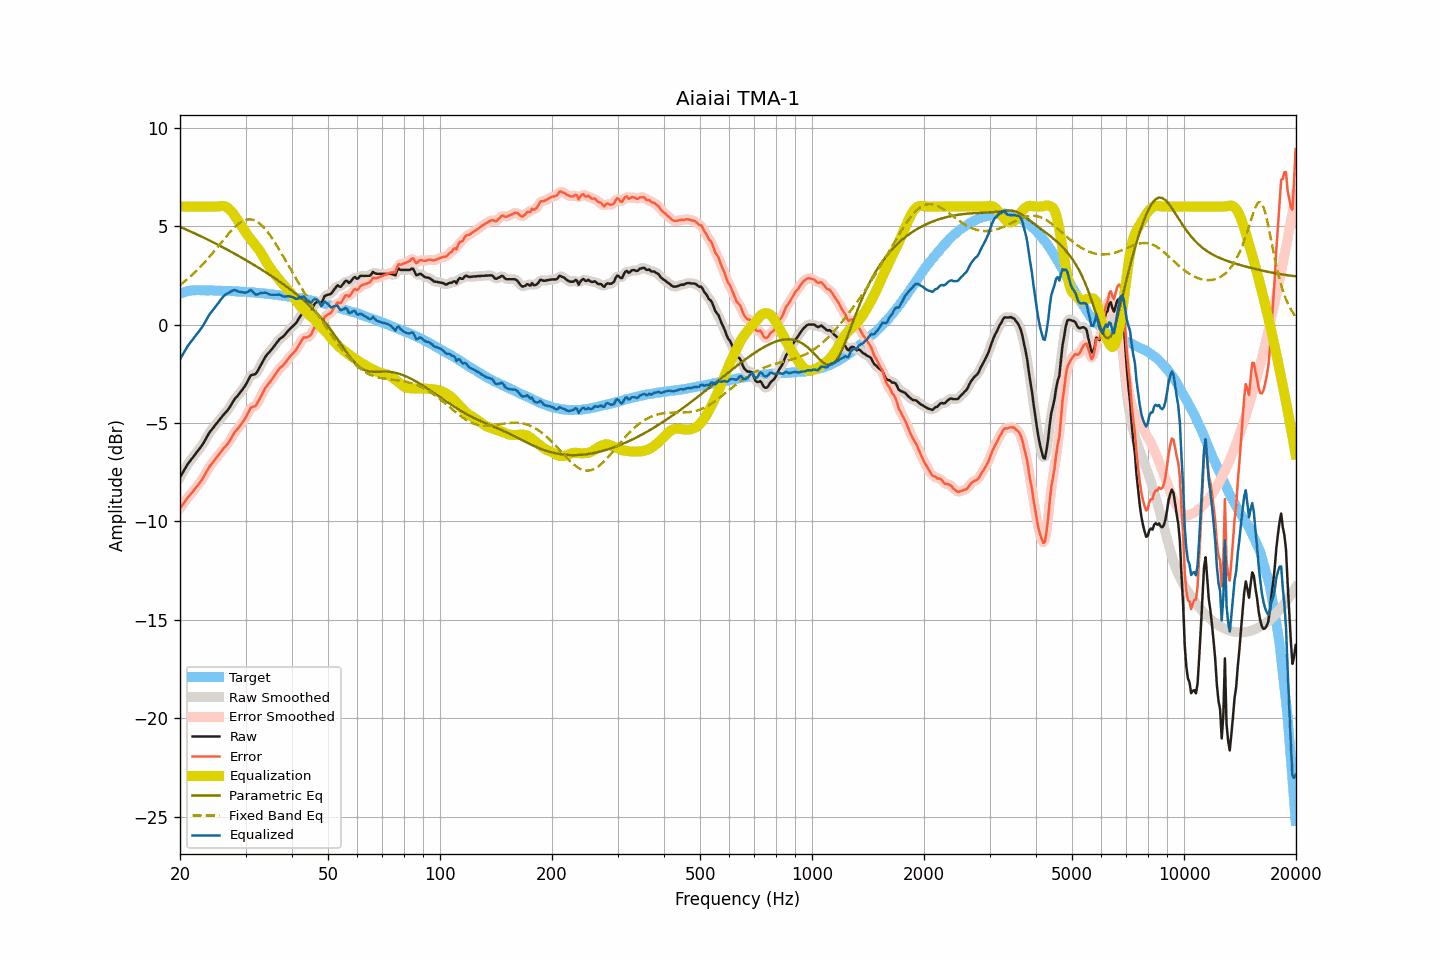

Source data for this figure (header and first rows):
frequency, raw, smoothed, error, error_smoothed, equalization, parametric_eq, fixed_band_eq, equalized_raw, equalized_smoothed, target
20.00, -7.76, -7.77, -9.33, -9.34, 6.00, 4.97, 2.02, -1.76, -1.77, 1.57
20.20, -7.62, -7.62, -9.22, -9.22, 6.00, 4.93, 2.08, -1.62, -1.62, 1.60
20.40, -7.48, -7.48, -9.11, -9.11, 6.00, 4.90, 2.14, -1.48, -1.48, 1.63
20.61, -7.34, -7.34, -9.00, -8.99, 6.00, 4.86, 2.20, -1.34, -1.34, 1.65
20.81, -7.20, -7.20, -8.88, -8.88, 6.00, 4.83, 2.27, -1.20, -1.20, 1.68
21.02, -7.06, -7.07, -8.77, -8.78, 6.00, 4.79, 2.34, -1.06, -1.07, 1.71
21.23, -6.96, -6.96, -8.68, -8.68, 6.00, 4.75, 2.41, -0.96, -0.96, 1.72
21.44, -6.85, -6.85, -8.58, -8.58, 6.00, 4.72, 2.48, -0.85, -0.85, 1.73
21.66, -6.75, -6.75, -8.49, -8.48, 6.00, 4.68, 2.55, -0.75, -0.75, 1.74
21.87, -6.64, -6.64, -8.38, -8.38, 6.00, 4.64, 2.63, -0.64, -0.64, 1.74
22.09, -6.53, -6.54, -8.28, -8.28, 6.00, 4.60, 2.71, -0.53, -0.54, 1.75
22.31, -6.43, -6.43, -8.18, -8.17, 6.00, 4.56, 2.79, -0.43, -0.43, 1.75
22.54, -6.32, -6.32, -8.07, -8.07, 6.00, 4.53, 2.87, -0.32, -0.32, 1.75
22.76, -6.21, -6.21, -7.96, -7.96, 6.00, 4.49, 2.96, -0.21, -0.21, 1.75
22.99, -6.10, -6.09, -7.84, -7.83, 6.00, 4.45, 3.04, -0.10, -0.09, 1.74
23.22, -5.96, -5.96, -7.70, -7.70, 6.00, 4.41, 3.13, 0.04, 0.04, 1.73
23.45, -5.82, -5.82, -7.55, -7.55, 6.00, 4.37, 3.22, 0.18, 0.18, 1.73
23.69, -5.67, -5.67, -7.41, -7.41, 6.00, 4.33, 3.32, 0.33, 0.33, 1.73
23.92, -5.53, -5.54, -7.26, -7.27, 6.00, 4.29, 3.41, 0.47, 0.46, 1.73
24.16, -5.41, -5.42, -7.15, -7.15, 6.00, 4.25, 3.51, 0.59, 0.58, 1.74
24.40, -5.31, -5.31, -7.05, -7.04, 6.00, 4.21, 3.60, 0.69, 0.69, 1.74
24.65, -5.21, -5.21, -6.94, -6.94, 6.00, 4.17, 3.70, 0.79, 0.79, 1.73
24.89, -5.10, -5.10, -6.83, -6.83, 6.00, 4.12, 3.80, 0.90, 0.90, 1.73
25.14, -5.00, -5.00, -6.73, -6.73, 6.00, 4.08, 3.90, 1.00, 1.00, 1.73
25.39, -4.90, -4.90, -6.63, -6.62, 6.01, 4.04, 4.00, 1.11, 1.11, 1.73
25.65, -4.79, -4.79, -6.52, -6.52, 6.02, 4.00, 4.11, 1.23, 1.22, 1.73
25.91, -4.69, -4.69, -6.41, -6.41, 6.03, 3.95, 4.21, 1.33, 1.33, 1.71
26.16, -4.59, -4.60, -6.30, -6.31, 6.02, 3.91, 4.31, 1.43, 1.43, 1.71
26.43, -4.50, -4.50, -6.22, -6.22, 6.00, 3.87, 4.41, 1.50, 1.50, 1.71
26.69, -4.41, -4.41, -6.12, -6.12, 5.97, 3.82, 4.50, 1.56, 1.56, 1.71
26.96, -4.31, -4.31, -6.02, -6.02, 5.91, 3.78, 4.60, 1.60, 1.60, 1.71
27.23, -4.19, -4.19, -5.90, -5.90, 5.84, 3.74, 4.69, 1.65, 1.65, 1.71
27.50, -4.05, -4.05, -5.76, -5.76, 5.75, 3.69, 4.78, 1.70, 1.70, 1.71
27.77, -3.91, -3.91, -5.61, -5.61, 5.65, 3.65, 4.87, 1.74, 1.73, 1.70
28.05, -3.78, -3.79, -5.48, -5.48, 5.53, 3.60, 4.95, 1.75, 1.74, 1.69
28.33, -3.69, -3.69, -5.37, -5.38, 5.42, 3.55, 5.02, 1.73, 1.73, 1.68
28.62, -3.60, -3.60, -5.28, -5.28, 5.30, 3.51, 5.09, 1.69, 1.70, 1.68
28.90, -3.50, -3.50, -5.18, -5.18, 5.17, 3.46, 5.15, 1.67, 1.67, 1.68
29.19, -3.39, -3.39, -5.06, -5.07, 5.05, 3.42, 5.21, 1.66, 1.65, 1.67
29.48, -3.28, -3.29, -4.96, -4.96, 4.92, 3.37, 5.25, 1.64, 1.64, 1.68
29.78, -3.17, -3.17, -4.84, -4.83, 4.79, 3.32, 5.29, 1.62, 1.62, 1.66
30.08, -3.04, -3.04, -4.71, -4.70, 4.67, 3.27, 5.32, 1.63, 1.63, 1.66
30.38, -2.89, -2.88, -4.54, -4.53, 4.55, 3.23, 5.34, 1.66, 1.67, 1.65
30.68, -2.73, -2.73, -4.38, -4.38, 4.44, 3.18, 5.34, 1.71, 1.71, 1.65
30.99, -2.58, -2.62, -4.22, -4.26, 4.34, 3.13, 5.34, 1.76, 1.72, 1.64
31.30, -2.55, -2.56, -4.19, -4.19, 4.24, 3.08, 5.33, 1.69, 1.68, 1.63
31.61, -2.53, -2.53, -4.16, -4.16, 4.14, 3.03, 5.31, 1.61, 1.61, 1.63
31.93, -2.51, -2.49, -4.13, -4.11, 4.04, 2.98, 5.27, 1.53, 1.55, 1.62
32.24, -2.40, -2.39, -4.01, -4.01, 3.93, 2.93, 5.23, 1.53, 1.54, 1.61
32.57, -2.25, -2.26, -3.86, -3.87, 3.82, 2.88, 5.17, 1.56, 1.56, 1.60
32.89, -2.10, -2.10, -3.70, -3.70, 3.69, 2.83, 5.11, 1.59, 1.59, 1.60
33.22, -1.95, -1.95, -3.54, -3.54, 3.56, 2.78, 5.03, 1.61, 1.61, 1.59
33.55, -1.80, -1.80, -3.39, -3.38, 3.42, 2.73, 4.95, 1.62, 1.62, 1.59
33.89, -1.65, -1.66, -3.23, -3.24, 3.28, 2.67, 4.86, 1.63, 1.62, 1.57
34.23, -1.54, -1.55, -3.11, -3.11, 3.14, 2.62, 4.76, 1.60, 1.59, 1.57
34.57, -1.45, -1.45, -3.01, -3.01, 3.01, 2.57, 4.65, 1.56, 1.56, 1.56
34.92, -1.36, -1.36, -2.91, -2.91, 2.89, 2.52, 4.54, 1.53, 1.53, 1.54
35.27, -1.26, -1.26, -2.80, -2.80, 2.77, 2.46, 4.42, 1.51, 1.51, 1.54
35.62, -1.15, -1.16, -2.68, -2.68, 2.66, 2.41, 4.30, 1.51, 1.51, 1.53
35.97, -1.05, -1.05, -2.56, -2.57, 2.56, 2.35, 4.17, 1.51, 1.51, 1.51
... 635 more rows
